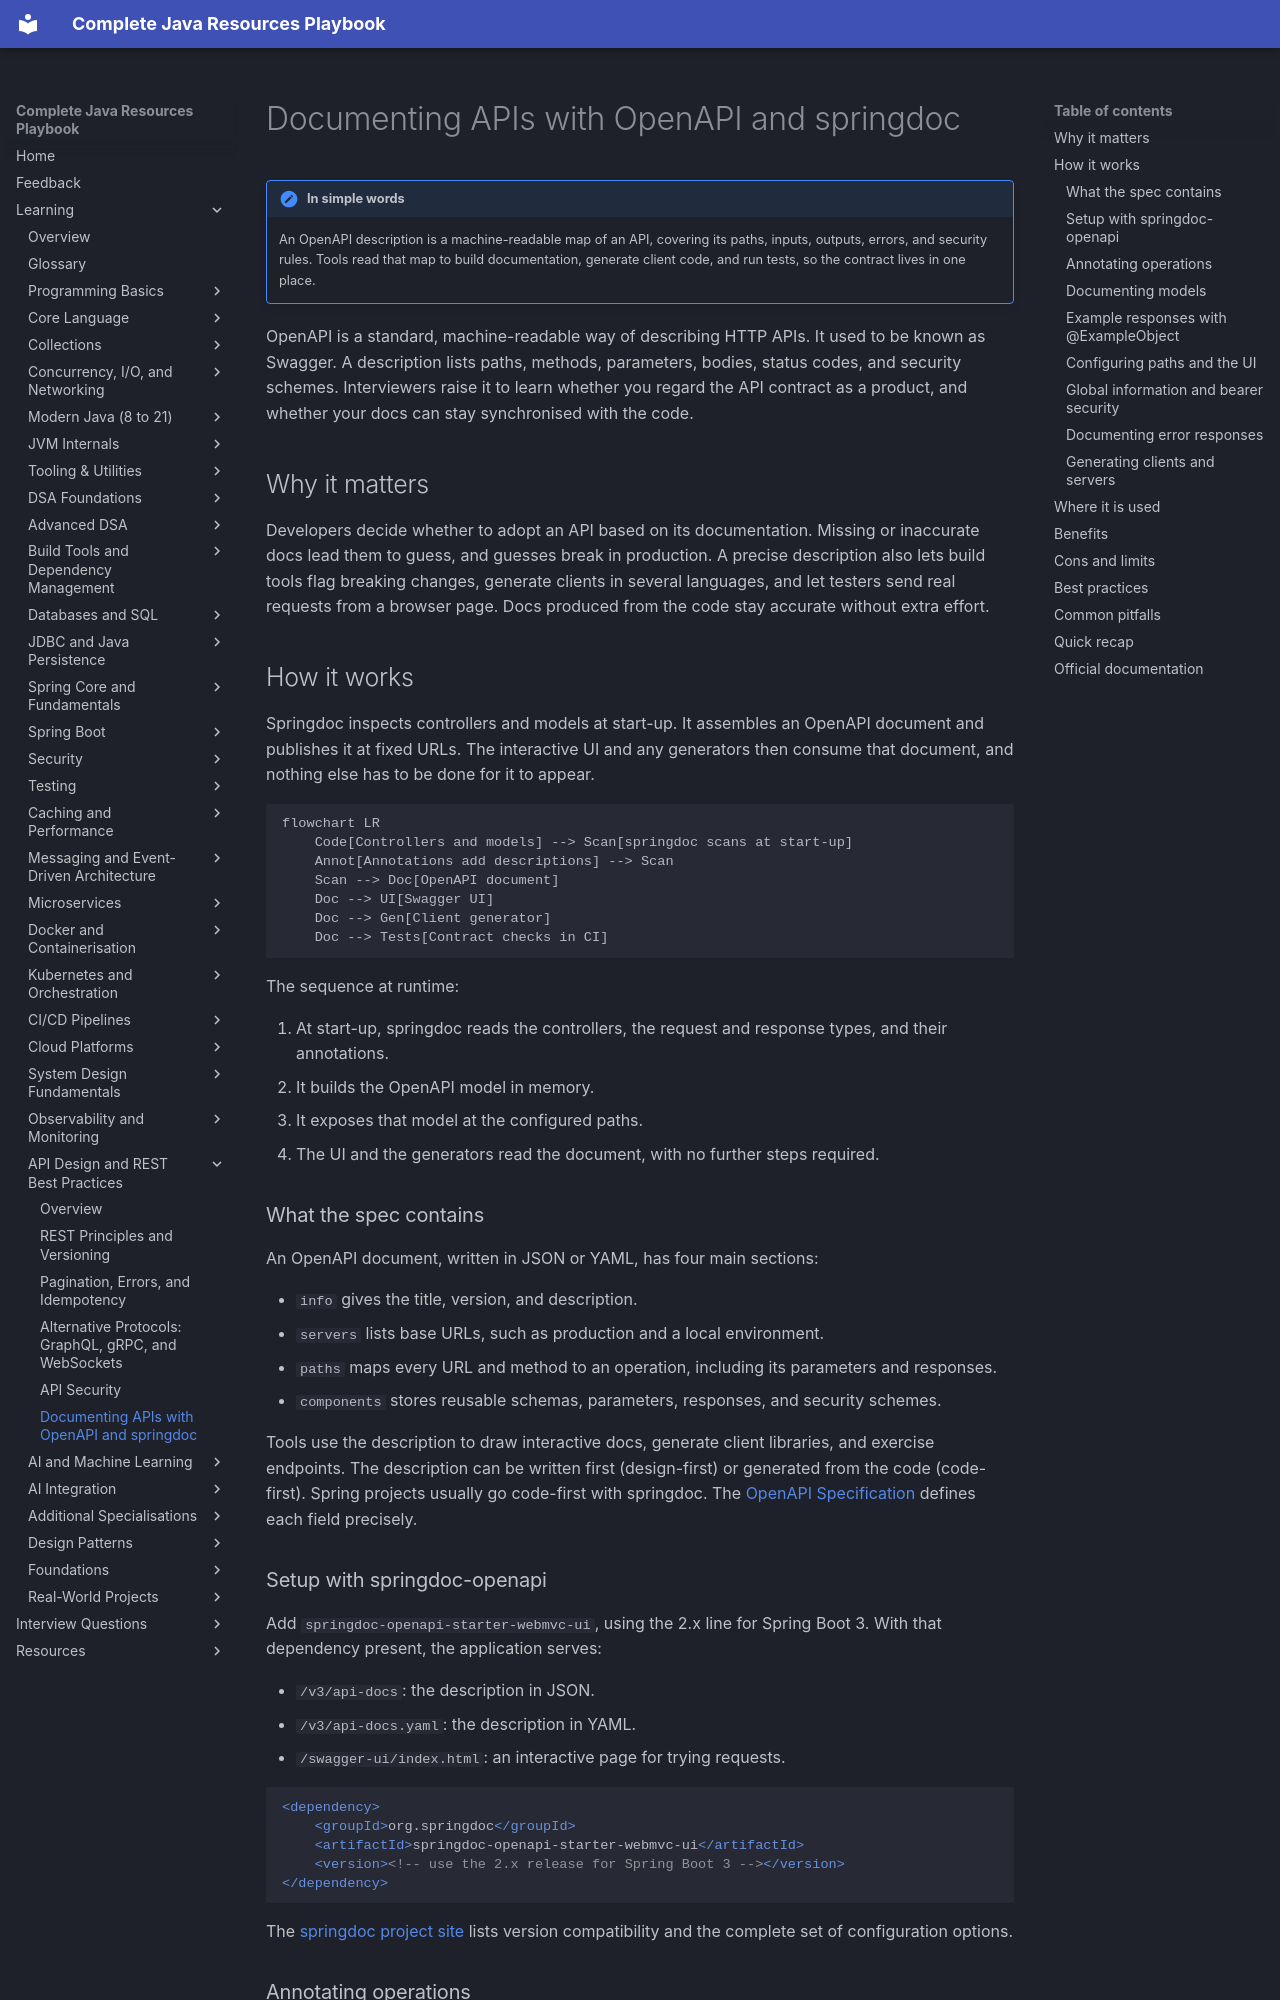

repository: AthiraMohan14/Complete-Java-Resource-PlayBook · page: learning/21-api-design/openapi-documentation/index.html · generator: mkdocs

# Documenting APIs with OpenAPI and springdoc

!!! note "In simple words"
    An OpenAPI description is a machine-readable map of an API, covering its paths, inputs, outputs, errors, and security rules. Tools read that map to build documentation, generate client code, and run tests, so the contract lives in one place.

OpenAPI is a standard, machine-readable way of describing HTTP APIs. It used to be known as Swagger. A description lists paths, methods, parameters, bodies, status codes, and security schemes. Interviewers raise it to learn whether you regard the API contract as a product, and whether your docs can stay synchronised with the code.

## Why it matters

Developers decide whether to adopt an API based on its documentation. Missing or inaccurate docs lead them to guess, and guesses break in production. A precise description also lets build tools flag breaking changes, generate clients in several languages, and let testers send real requests from a browser page. Docs produced from the code stay accurate without extra effort.

## How it works

Springdoc inspects controllers and models at start-up. It assembles an OpenAPI document and publishes it at fixed URLs. The interactive UI and any generators then consume that document, and nothing else has to be done for it to appear.

```mermaid
flowchart LR
    Code[Controllers and models] --> Scan[springdoc scans at start-up]
    Annot[Annotations add descriptions] --> Scan
    Scan --> Doc[OpenAPI document]
    Doc --> UI[Swagger UI]
    Doc --> Gen[Client generator]
    Doc --> Tests[Contract checks in CI]
```

The sequence at runtime:

1. At start-up, springdoc reads the controllers, the request and response types, and their annotations.
2. It builds the OpenAPI model in memory.
3. It exposes that model at the configured paths.
4. The UI and the generators read the document, with no further steps required.

### What the spec contains

An OpenAPI document, written in JSON or YAML, has four main sections:

- `info` gives the title, version, and description.
- `servers` lists base URLs, such as production and a local environment.
- `paths` maps every URL and method to an operation, including its parameters and responses.
- `components` stores reusable schemas, parameters, responses, and security schemes.

Tools use the description to draw interactive docs, generate client libraries, and exercise endpoints. The description can be written first (design-first) or generated from the code (code-first). Spring projects usually go code-first with springdoc. The [OpenAPI Specification](https://spec.openapis.org/oas/latest.html) defines each field precisely.

### Setup with springdoc-openapi

Add `springdoc-openapi-starter-webmvc-ui`, using the 2.x line for Spring Boot 3. With that dependency present, the application serves:

- `/v3/api-docs`: the description in JSON.
- `/v3/api-docs.yaml`: the description in YAML.
- `/swagger-ui/index.html`: an interactive page for trying requests.

```xml
<dependency>
    <groupId>org.springdoc</groupId>
    <artifactId>springdoc-openapi-starter-webmvc-ui</artifactId>
    <version><!-- use the 2.x release for Spring Boot 3 --></version>
</dependency>
```

The [springdoc project site](https://springdoc.org/) lists version compatibility and the complete set of configuration options.
